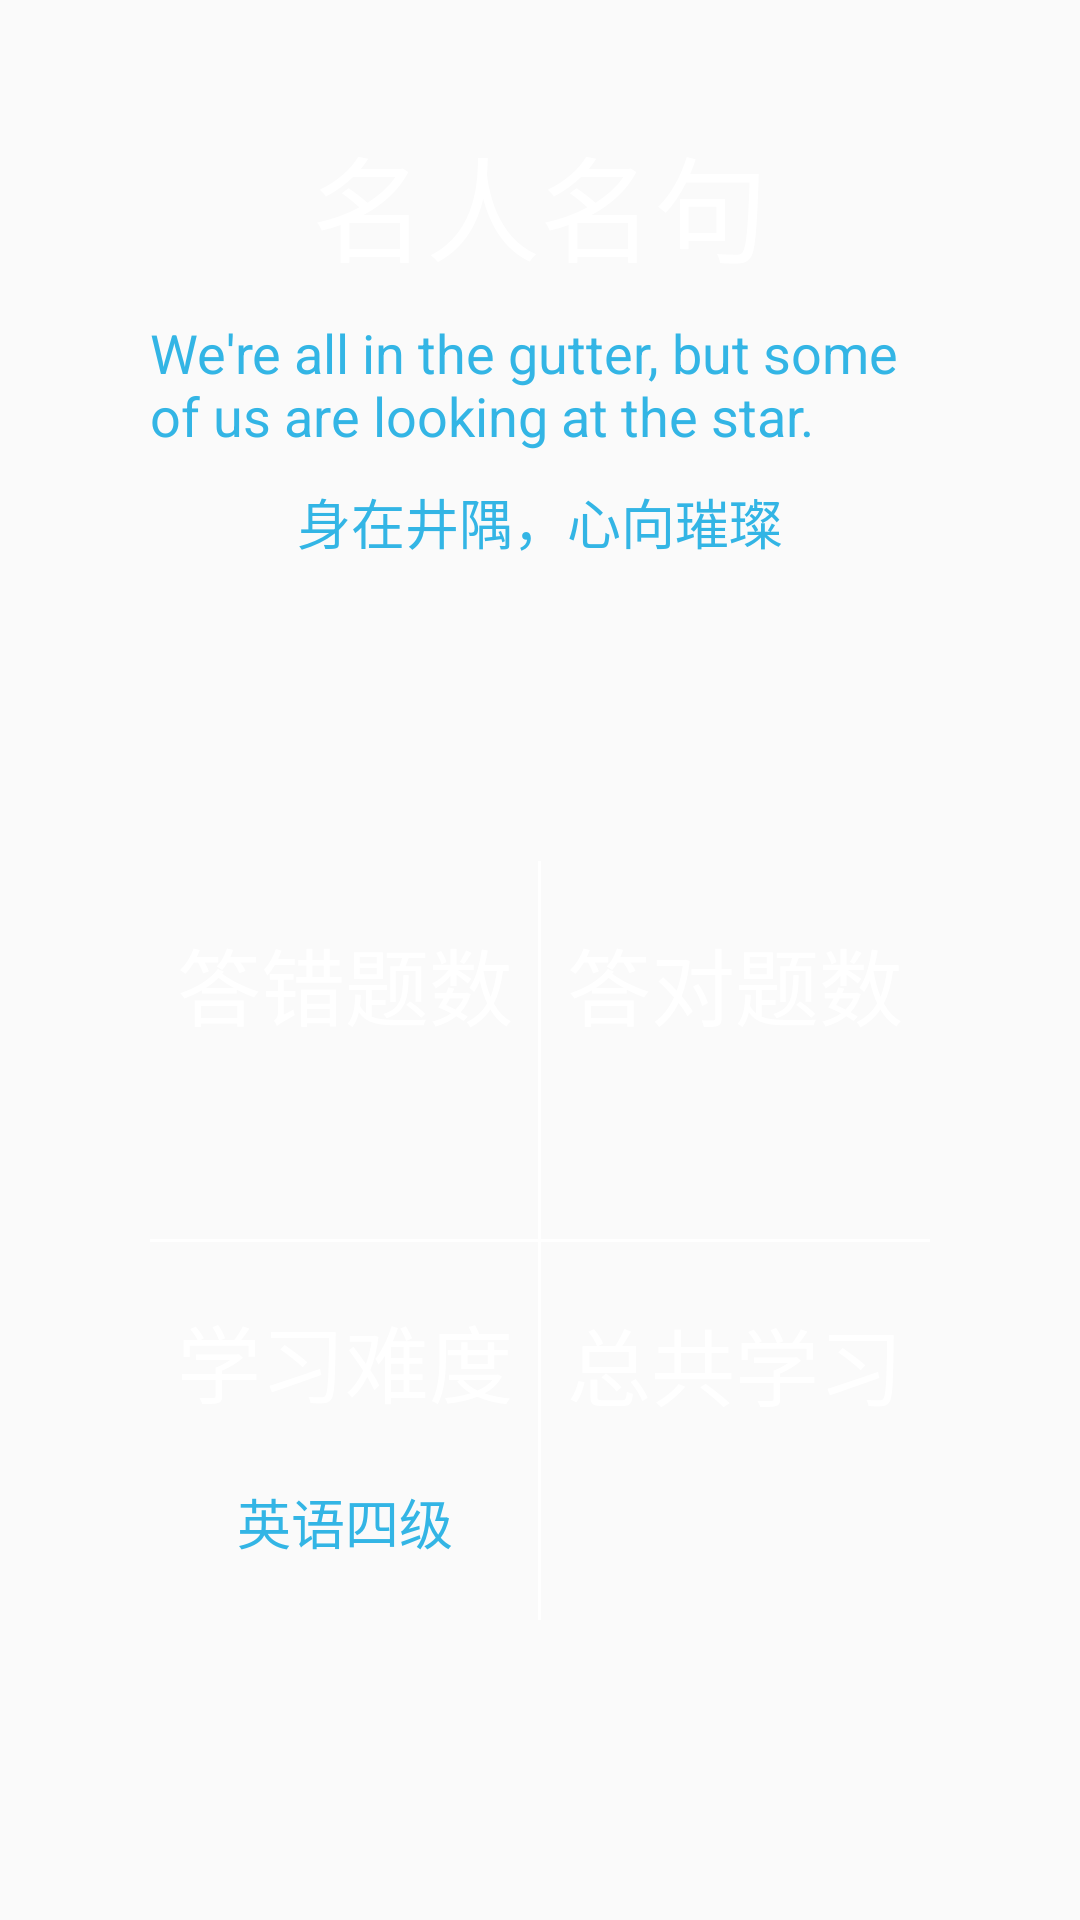

Here is an Android app screen rendered from its layout file. Give the layout XML and the strings, colors and styles it references.
<!-- AndroidManifest.xml: application theme AppTheme -->
<!-- res/layout/study_fragment_layout.xml -->
<?xml version="1.0" encoding="utf-8"?>
<LinearLayout xmlns:android="http://schemas.android.com/apk/res/android"
    android:layout_width="match_parent"
    android:layout_height="match_parent"
    xmlns:tools="http://schemas.android.com/tools"
    android:orientation="vertical">

    <LinearLayout
        android:layout_marginTop="40dp"
        android:layout_width="match_parent"
        android:layout_height="wrap_content"
        android:orientation="vertical"
        android:paddingLeft="50dp"
        android:paddingRight="50dp"
        android:gravity="center_horizontal">

        <TextView
            android:layout_width="wrap_content"
            android:layout_height="wrap_content"
            android:text="名人名句"
            android:textColor="@android:color/white"
            android:textSize="38sp" />

        <TextView
            android:id="@+id/wisdom_english"
            android:layout_width="wrap_content"
            android:layout_height="wrap_content"
            android:text="We're all in the gutter, but
some of us are looking at the star. "
            android:textColor="@android:color/holo_blue_light"
            android:textSize="18sp"
            android:layout_marginTop="10dp"/>
        <TextView
            android:id="@+id/wisdom_chinese"
            android:layout_width="wrap_content"
            android:layout_height="wrap_content"
            android:text="身在井隅，心向璀璨"
            android:textColor="@android:color/holo_blue_light"
            android:textSize="18sp"
            android:layout_marginTop="10dp"/>

    </LinearLayout>

    <RelativeLayout
        android:layout_width="match_parent"
        android:layout_height="match_parent"
        android:paddingLeft="50dp"
        android:paddingRight="50dp"
        android:paddingTop="100dp"
        android:paddingBottom="100dp">

        <LinearLayout
            android:layout_width="match_parent"
            android:layout_height="match_parent"
            android:orientation="vertical">

            <LinearLayout
                android:layout_weight="1"
                android:layout_width="match_parent"
                android:layout_height="0dp"
                android:orientation="horizontal">

                
                <LinearLayout
                    android:layout_weight="1"
                    android:layout_width="0dp"
                    android:layout_height="match_parent"
                    android:orientation="vertical"
                    android:gravity="center">

                    <TextView
                        android:layout_width="wrap_content"
                        android:layout_height="wrap_content"
                        android:text="答错题数"
                        android:textColor="@android:color/white"
                        android:textSize="28sp" />

                    <TextView
                        android:id="@+id/wrong_count"
                        android:layout_marginTop="20dp"
                        android:layout_width="wrap_content"
                        android:layout_height="wrap_content"
                        tools:text="10 词"
                        android:textColor="@android:color/holo_blue_light"
                        android:textSize="18sp" />

                </LinearLayout>

                
                <LinearLayout
                    android:layout_weight="1"
                    android:layout_width="0dp"
                    android:layout_height="match_parent"
                    android:orientation="vertical"
                    android:gravity="center">

                    <TextView
                        android:layout_width="wrap_content"
                        android:layout_height="wrap_content"
                        android:text="答对题数"
                        android:textColor="@android:color/white"
                        android:textSize="28sp" />

                    <TextView
                        android:id="@+id/right_count"
                        android:layout_marginTop="20dp"
                        android:layout_width="wrap_content"
                        android:layout_height="wrap_content"
                        tools:text="10 词"
                        android:textColor="@android:color/holo_blue_light"
                        android:textSize="18sp" />

                </LinearLayout>

            </LinearLayout>

            <LinearLayout
                android:layout_weight="1"
                android:layout_width="match_parent"
                android:layout_height="0dp"
                android:orientation="horizontal">

                
                <LinearLayout
                    android:layout_weight="1"
                    android:layout_width="0dp"
                    android:layout_height="match_parent"
                    android:orientation="vertical"
                    android:gravity="center">

                    <TextView
                        android:layout_width="wrap_content"
                        android:layout_height="wrap_content"
                        android:text="学习难度"
                        android:textColor="@android:color/white"
                        android:textSize="28sp" />

                    <TextView
                        android:id="@+id/difficulty"
                        android:layout_marginTop="20dp"
                        android:layout_width="wrap_content"
                        android:layout_height="wrap_content"
                        android:text="英语四级"
                        android:textColor="@android:color/holo_blue_light"
                        android:textSize="18sp" />

                </LinearLayout>

                
                <LinearLayout
                    android:layout_weight="1"
                    android:layout_width="0dp"
                    android:layout_height="match_parent"
                    android:orientation="vertical"
                    android:gravity="center">

                    <TextView
                        android:layout_width="wrap_content"
                        android:layout_height="wrap_content"
                        android:text="总共学习"
                        android:textColor="@android:color/white"
                        android:textSize="28sp" />

                    <TextView
                        android:id="@+id/total_count"
                        android:layout_marginTop="20dp"
                        android:layout_width="wrap_content"
                        android:layout_height="wrap_content"
                        tools:text="70 词"
                        android:textColor="@android:color/holo_blue_light"
                        android:textSize="18sp" />

                </LinearLayout>

            </LinearLayout>

        </LinearLayout>

        <View
            android:layout_width="1dp"
            android:layout_centerHorizontal="true"
            android:layout_height="match_parent"
            android:background="@android:color/white"/>

        <View
            android:layout_width="match_parent"
            android:layout_centerVertical="true"
            android:layout_height="1dp"
            android:background="@android:color/white"/>

    </RelativeLayout>

</LinearLayout>
<!-- resources referenced by this layout -->
<resources>
  <style name="AppTheme" parent="Theme.AppCompat.Light.NoActionBar">
          
          <item name="colorPrimary">@color/colorPrimary</item>
          <item name="colorPrimaryDark">@color/colorPrimaryDark</item>
          <item name="colorAccent">@color/colorAccent</item>
          
      </style>
  <!-- not gathered from this repository: default colours our renderer supplied (Android Studio template values) -->
  <color name="colorPrimary">#FF6200EE</color>
  <color name="colorPrimaryDark">#FF3700B3</color>
  <color name="colorAccent">#FF03DAC5</color>
</resources>
